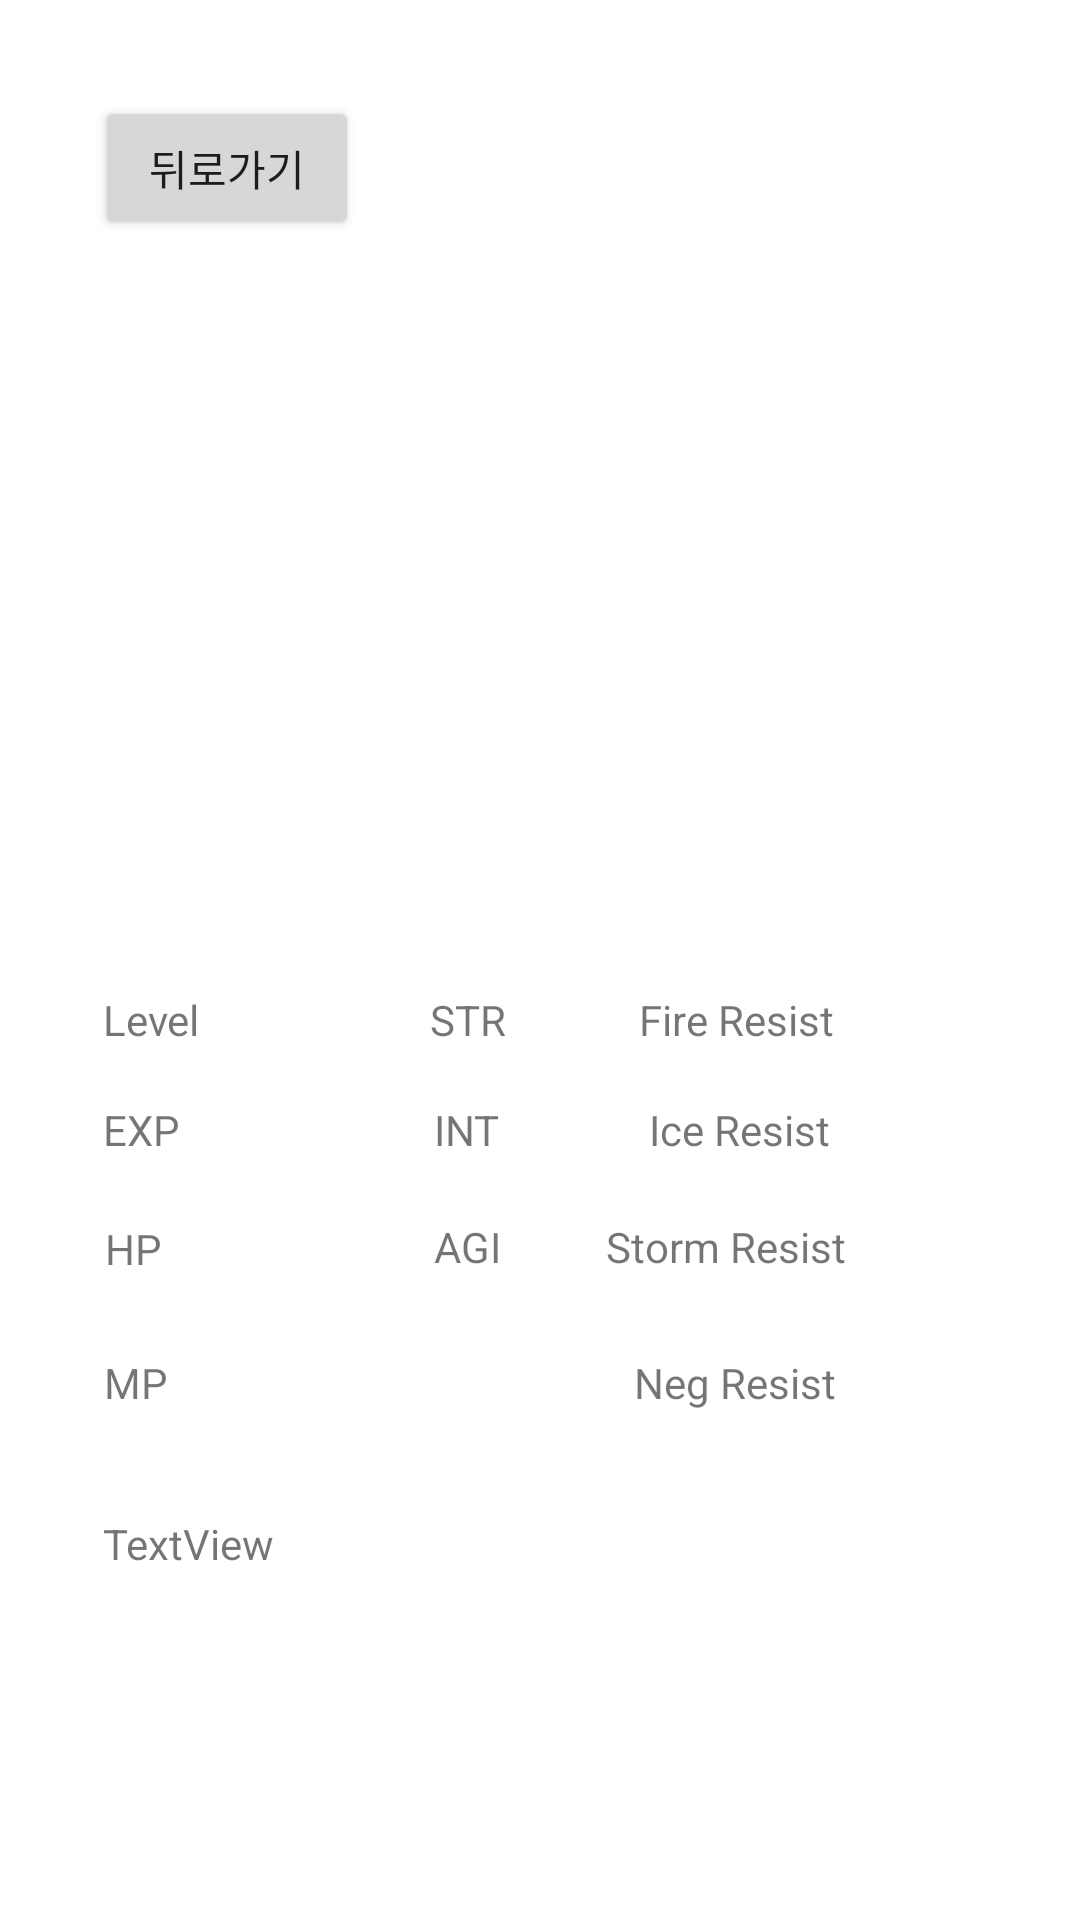

Reconstruct the res/layout file that produces this screen, plus the resources it refers to.
<!-- AndroidManifest.xml: application theme Theme.Soup -->
<!-- res/layout/activity_status.xml -->
<?xml version="1.0" encoding="utf-8"?>
<androidx.constraintlayout.widget.ConstraintLayout xmlns:android="http://schemas.android.com/apk/res/android"
    xmlns:app="http://schemas.android.com/apk/res-auto"
    xmlns:tools="http://schemas.android.com/tools"
    android:layout_width="match_parent"
    android:layout_height="match_parent"
    tools:context=".Status">

    <TextView
        android:id="@+id/nr"
        android:layout_width="wrap_content"
        android:layout_height="wrap_content"
        android:text="Neg Resist"
        app:layout_constraintBottom_toBottomOf="parent"
        app:layout_constraintEnd_toEndOf="parent"
        app:layout_constraintHorizontal_bias="0.722"
        app:layout_constraintStart_toStartOf="parent"
        app:layout_constraintTop_toTopOf="parent"
        app:layout_constraintVertical_bias="0.727" />

    <TextView
        android:id="@+id/sr"
        android:layout_width="wrap_content"
        android:layout_height="wrap_content"
        android:text="Storm Resist"
        app:layout_constraintBottom_toBottomOf="parent"
        app:layout_constraintEnd_toEndOf="parent"
        app:layout_constraintHorizontal_bias="0.722"
        app:layout_constraintStart_toStartOf="parent"
        app:layout_constraintTop_toTopOf="parent"
        app:layout_constraintVertical_bias="0.654" />

    <TextView
        android:id="@+id/ir"
        android:layout_width="wrap_content"
        android:layout_height="wrap_content"
        android:text="Ice Resist"
        app:layout_constraintBottom_toBottomOf="parent"
        app:layout_constraintEnd_toEndOf="parent"
        app:layout_constraintHorizontal_bias="0.722"
        app:layout_constraintStart_toStartOf="parent"
        app:layout_constraintTop_toTopOf="parent"
        app:layout_constraintVertical_bias="0.591" />

    <TextView
        android:id="@+id/fr"
        android:layout_width="wrap_content"
        android:layout_height="wrap_content"
        android:text="Fire Resist"
        app:layout_constraintBottom_toBottomOf="parent"
        app:layout_constraintEnd_toEndOf="parent"
        app:layout_constraintHorizontal_bias="0.722"
        app:layout_constraintStart_toStartOf="parent"
        app:layout_constraintTop_toTopOf="parent"
        app:layout_constraintVertical_bias="0.532" />

    <TextView
        android:id="@+id/agility"
        android:layout_width="wrap_content"
        android:layout_height="wrap_content"
        android:text="AGI"
        app:layout_constraintBottom_toBottomOf="parent"
        app:layout_constraintEnd_toEndOf="parent"
        app:layout_constraintHorizontal_bias="0.428"
        app:layout_constraintStart_toStartOf="parent"
        app:layout_constraintTop_toTopOf="parent"
        app:layout_constraintVertical_bias="0.654" />

    <TextView
        android:id="@+id/intelligence"
        android:layout_width="wrap_content"
        android:layout_height="wrap_content"
        android:text="INT"
        app:layout_constraintBottom_toBottomOf="parent"
        app:layout_constraintEnd_toEndOf="parent"
        app:layout_constraintHorizontal_bias="0.428"
        app:layout_constraintStart_toStartOf="parent"
        app:layout_constraintTop_toTopOf="parent"
        app:layout_constraintVertical_bias="0.591" />

    <TextView
        android:id="@+id/strength"
        android:layout_width="wrap_content"
        android:layout_height="wrap_content"
        android:text="STR"
        app:layout_constraintBottom_toBottomOf="parent"
        app:layout_constraintEnd_toEndOf="parent"
        app:layout_constraintHorizontal_bias="0.428"
        app:layout_constraintStart_toStartOf="parent"
        app:layout_constraintTop_toTopOf="parent"
        app:layout_constraintVertical_bias="0.532" />

    <TextView
        android:id="@+id/exp"
        android:layout_width="wrap_content"
        android:layout_height="wrap_content"
        android:text="EXP"
        app:layout_constraintBottom_toBottomOf="parent"
        app:layout_constraintEnd_toEndOf="parent"
        app:layout_constraintHorizontal_bias="0.103"
        app:layout_constraintStart_toStartOf="parent"
        app:layout_constraintTop_toTopOf="parent"
        app:layout_constraintVertical_bias="0.591" />

    <TextView
        android:id="@+id/hp"
        android:layout_width="wrap_content"
        android:layout_height="wrap_content"
        android:text="HP"
        app:layout_constraintBottom_toBottomOf="parent"
        app:layout_constraintEnd_toEndOf="parent"
        app:layout_constraintHorizontal_bias="0.103"
        app:layout_constraintStart_toStartOf="parent"
        app:layout_constraintTop_toTopOf="parent"
        app:layout_constraintVertical_bias="0.655" />

    <TextView
        android:id="@+id/mp"
        android:layout_width="wrap_content"
        android:layout_height="wrap_content"
        android:text="MP"
        app:layout_constraintBottom_toBottomOf="parent"
        app:layout_constraintEnd_toEndOf="parent"
        app:layout_constraintHorizontal_bias="0.102"
        app:layout_constraintStart_toStartOf="parent"
        app:layout_constraintTop_toTopOf="parent"
        app:layout_constraintVertical_bias="0.727" />

    <ImageView
        android:id="@+id/Player"
        android:layout_width="201dp"
        android:layout_height="201dp"
        app:layout_constraintBottom_toBottomOf="parent"
        app:layout_constraintEnd_toEndOf="parent"
        app:layout_constraintStart_toStartOf="parent"
        app:layout_constraintTop_toTopOf="parent"
        app:layout_constraintVertical_bias="0.245"
        tools:srcCompat="@tools:sample/avatars" />

    <TextView
        android:id="@+id/level"
        android:layout_width="wrap_content"
        android:layout_height="wrap_content"
        android:text="Level"
        app:layout_constraintBottom_toBottomOf="parent"
        app:layout_constraintEnd_toEndOf="parent"
        app:layout_constraintHorizontal_bias="0.105"
        app:layout_constraintStart_toStartOf="parent"
        app:layout_constraintTop_toTopOf="parent"
        app:layout_constraintVertical_bias="0.532" />

    <Button
        android:id="@+id/ReturnButton"
        android:layout_width="wrap_content"
        android:layout_height="wrap_content"
        android:onClick="Return"
        android:text="뒤로가기"
        app:layout_constraintBottom_toBottomOf="parent"
        app:layout_constraintEnd_toEndOf="parent"
        app:layout_constraintHorizontal_bias="0.116"
        app:layout_constraintStart_toStartOf="parent"
        app:layout_constraintTop_toTopOf="parent"
        app:layout_constraintVertical_bias="0.054" />

    <TextView
        android:id="@+id/player_gold"
        android:layout_width="wrap_content"
        android:layout_height="wrap_content"
        android:text="TextView"
        app:layout_constraintBottom_toBottomOf="parent"
        app:layout_constraintEnd_toEndOf="parent"
        app:layout_constraintHorizontal_bias="0.113"
        app:layout_constraintStart_toStartOf="parent"
        app:layout_constraintTop_toTopOf="parent"
        app:layout_constraintVertical_bias="0.813" />
</androidx.constraintlayout.widget.ConstraintLayout>
<!-- resources referenced by this layout -->
<resources>
  <style name="Theme.Soup" parent="Theme.MaterialComponents.DayNight.DarkActionBar">
          <item name="windowActionBar">false</item>
          <item name="windowNoTitle">true</item>
          
          <item name="colorPrimary">@color/purple_500</item>
          <item name="colorPrimaryVariant">@color/purple_700</item>
          <item name="colorOnPrimary">@color/white</item>
          
          <item name="colorSecondary">@color/teal_200</item>
          <item name="colorSecondaryVariant">@color/teal_700</item>
          <item name="colorOnSecondary">@color/black</item>
          
          <item name="android:statusBarColor" tools:targetApi="l">?attr/colorPrimaryVariant</item>
          
      </style>
  <!-- not gathered from this repository: default colours our renderer supplied (Android Studio template values) -->
  <color name="purple_500">#FF6200EE</color>
  <color name="purple_700">#FF3700B3</color>
  <color name="teal_200">#FF03DAC5</color>
  <color name="teal_700">#FF018786</color>
  <color name="black">#FF000000</color>
  <color name="white">#FFFFFFFF</color>
</resources>
